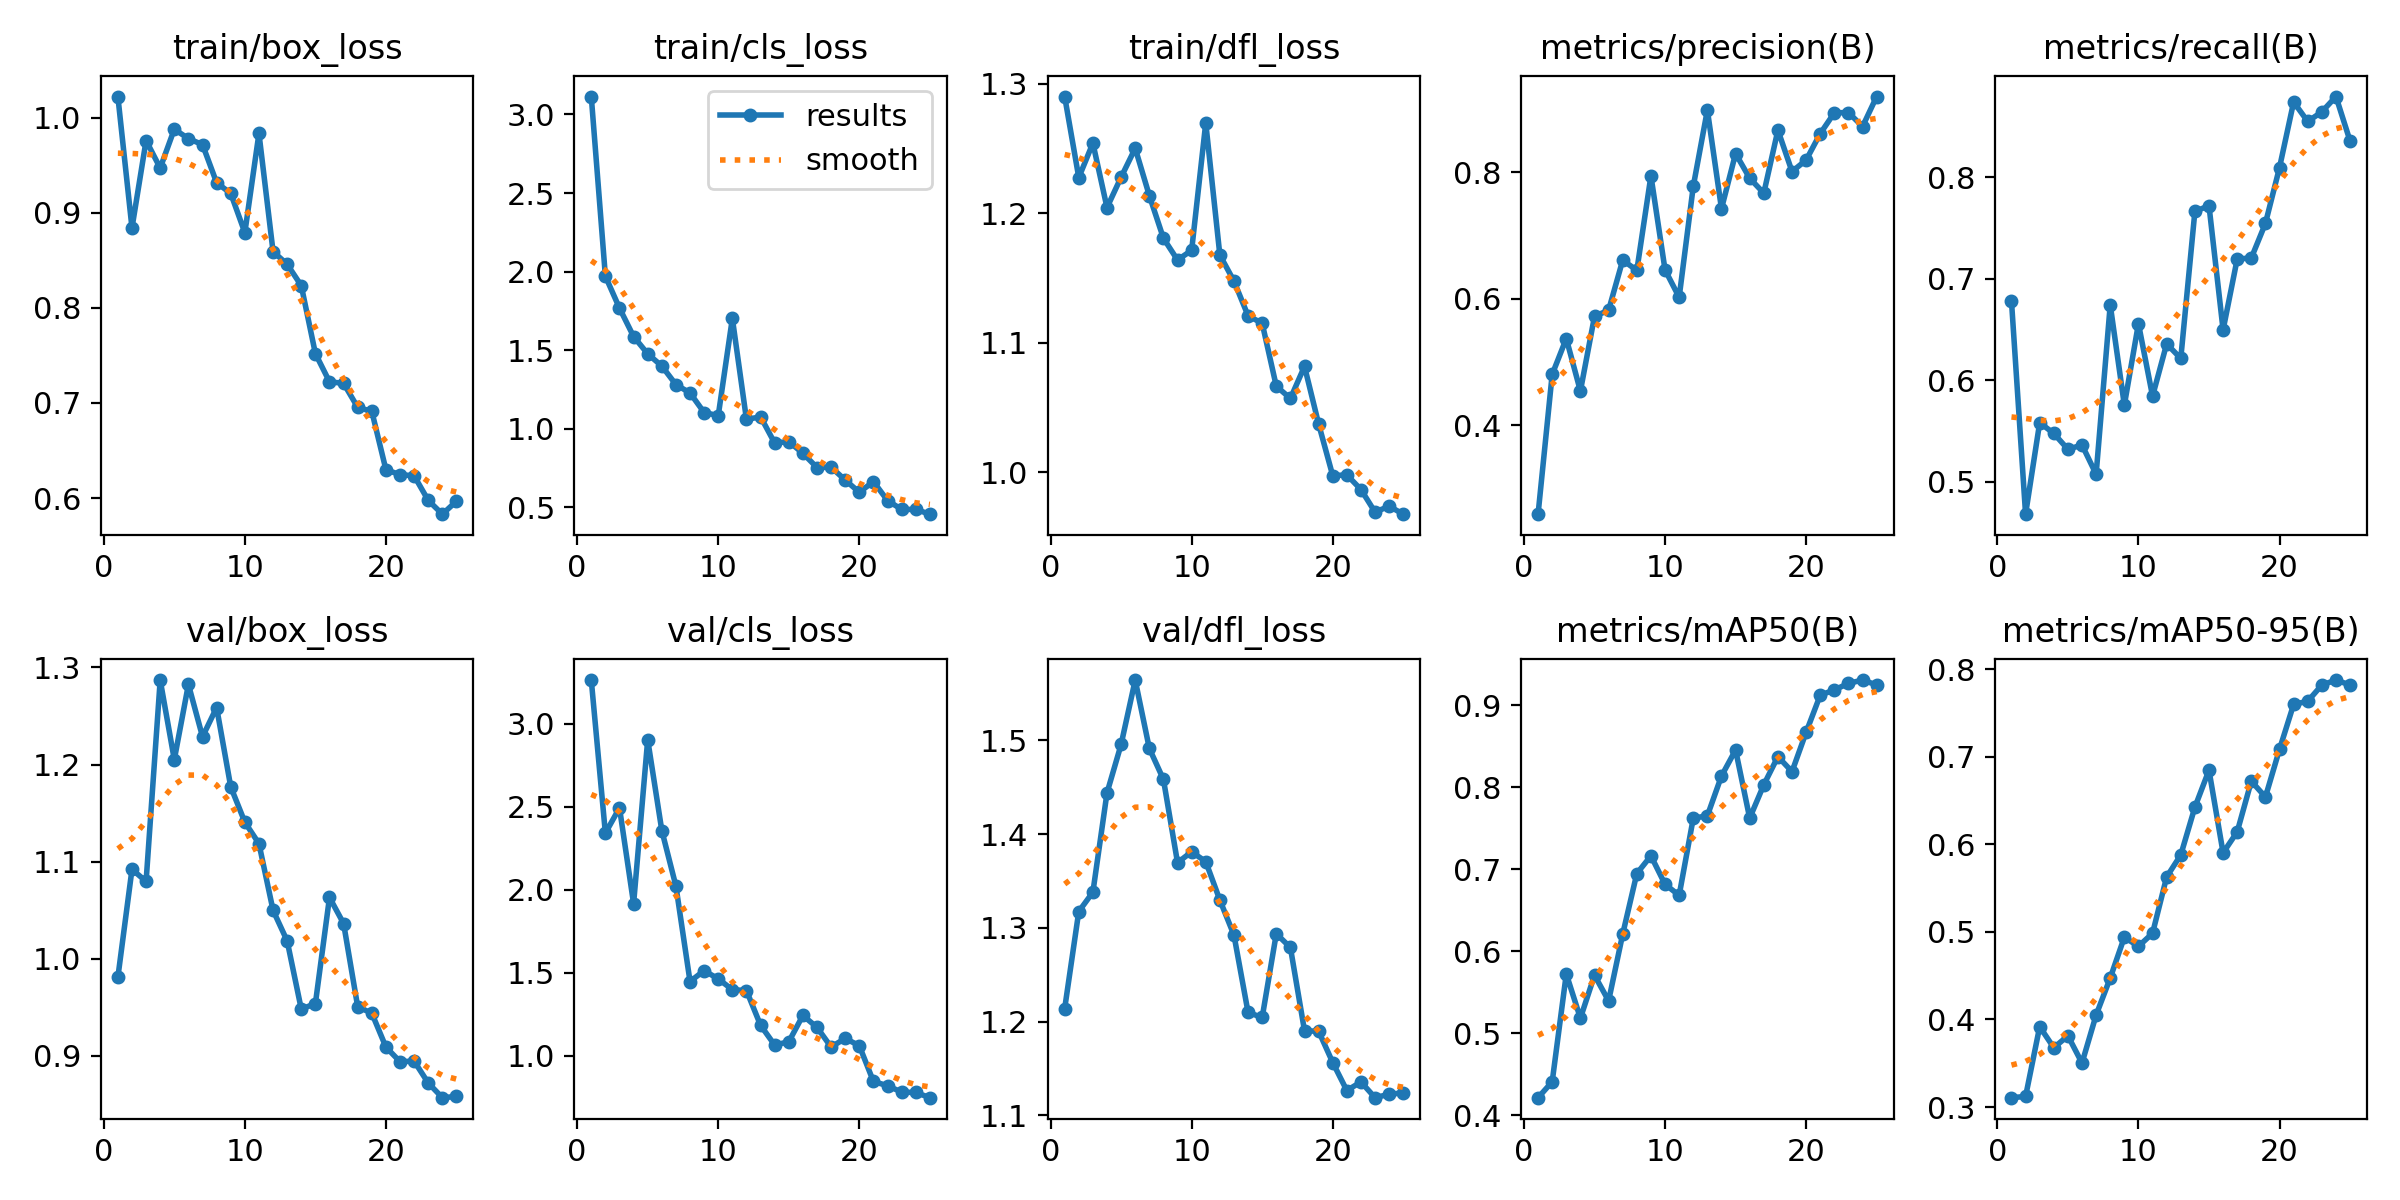

Source data for this figure (header and first rows):
epoch, train/box_loss, train/cls_loss, train/dfl_loss, metrics/precision(B), metrics/recall(B), metrics/mAP50(B), metrics/mAP50-95(B), val/box_loss, val/cls_loss, val/dfl_loss, lr/pg0, lr/pg1, lr/pg2
1, 1.022, 3.114, 1.29, 0.2593, 0.6779, 0.4215, 0.3107, 0.9808, 3.264, 1.214, 0.0002111, 0.0002111, 0.0002111
2, 0.884, 1.97, 1.228, 0.4804, 0.4682, 0.4409, 0.3121, 1.092, 2.341, 1.317, 0.0004161, 0.0004161, 0.0004161
3, 0.9759, 1.767, 1.254, 0.5371, 0.5583, 0.5723, 0.3918, 1.08, 2.493, 1.338, 0.0006036, 0.0006036, 0.0006036
4, 0.947, 1.586, 1.204, 0.4541, 0.5476, 0.5184, 0.3677, 1.287, 1.916, 1.444, 0.0007734, 0.0007734, 0.0007734
5, 0.9879, 1.476, 1.228, 0.5723, 0.5321, 0.5708, 0.3813, 1.205, 2.904, 1.496, 0.0009257, 0.0009257, 0.0009257
6, 0.9779, 1.398, 1.25, 0.582, 0.5363, 0.5395, 0.3502, 1.282, 2.357, 1.564, 0.000891, 0.000891, 0.000891
7, 0.9716, 1.28, 1.214, 0.6612, 0.5075, 0.621, 0.405, 1.229, 2.022, 1.492, 0.000891, 0.000891, 0.000891
8, 0.9316, 1.227, 1.181, 0.645, 0.6742, 0.6947, 0.4473, 1.259, 1.446, 1.458, 0.000847, 0.000847, 0.000847
9, 0.9203, 1.102, 1.164, 0.7946, 0.5755, 0.7163, 0.494, 1.177, 1.512, 1.37, 0.000803, 0.000803, 0.000803
10, 0.8791, 1.083, 1.171, 0.6458, 0.6557, 0.6816, 0.4835, 1.141, 1.462, 1.381, 0.000759, 0.000759, 0.000759
11, 0.9835, 1.702, 1.27, 0.6024, 0.5843, 0.6681, 0.4984, 1.119, 1.397, 1.371, 0.000715, 0.000715, 0.000715
12, 0.8591, 1.058, 1.168, 0.7779, 0.6358, 0.7621, 0.5627, 1.05, 1.392, 1.33, 0.000671, 0.000671, 0.000671
13, 0.8458, 1.075, 1.148, 0.8987, 0.6215, 0.7651, 0.5878, 1.018, 1.182, 1.292, 0.000627, 0.000627, 0.000627
14, 0.8233, 0.9078, 1.121, 0.7426, 0.7661, 0.8136, 0.6423, 0.948, 1.063, 1.21, 0.000583, 0.000583, 0.000583
15, 0.7519, 0.9176, 1.115, 0.8298, 0.7718, 0.8453, 0.6846, 0.9537, 1.083, 1.204, 0.0005391, 0.0005391, 0.0005391
16, 0.7222, 0.8424, 1.066, 0.7908, 0.6496, 0.7623, 0.5903, 1.063, 1.242, 1.294, 0.0004951, 0.0004951, 0.0004951
17, 0.7206, 0.7517, 1.057, 0.7672, 0.7193, 0.8029, 0.6142, 1.036, 1.17, 1.279, 0.0004511, 0.0004511, 0.0004511
18, 0.6953, 0.7541, 1.082, 0.8669, 0.7203, 0.8372, 0.6721, 0.9505, 1.051, 1.19, 0.0004071, 0.0004071, 0.0004071
19, 0.6911, 0.6719, 1.037, 0.8014, 0.7543, 0.8189, 0.654, 0.9438, 1.104, 1.19, 0.0003631, 0.0003631, 0.0003631
20, 0.6297, 0.5944, 0.9972, 0.8195, 0.8093, 0.8669, 0.7085, 0.9089, 1.059, 1.156, 0.0003191, 0.0003191, 0.0003191
21, 0.6245, 0.6624, 0.9979, 0.8614, 0.8738, 0.9121, 0.7598, 0.8939, 0.8436, 1.127, 0.0002751, 0.0002751, 0.0002751
22, 0.6234, 0.5415, 0.9865, 0.8943, 0.8546, 0.9185, 0.7633, 0.8945, 0.8181, 1.136, 0.0002311, 0.0002311, 0.0002311
23, 0.5975, 0.4852, 0.9691, 0.8947, 0.8641, 0.9265, 0.7819, 0.872, 0.7794, 1.119, 0.0001871, 0.0001871, 0.0001871
24, 0.583, 0.4849, 0.9737, 0.8726, 0.8792, 0.9305, 0.7875, 0.8568, 0.7773, 1.123, 0.0001431, 0.0001431, 0.0001431
25, 0.5967, 0.4548, 0.9675, 0.92, 0.8354, 0.9246, 0.7819, 0.8581, 0.746, 1.124, 9.9101e-05, 9.9101e-05, 9.9101e-05
